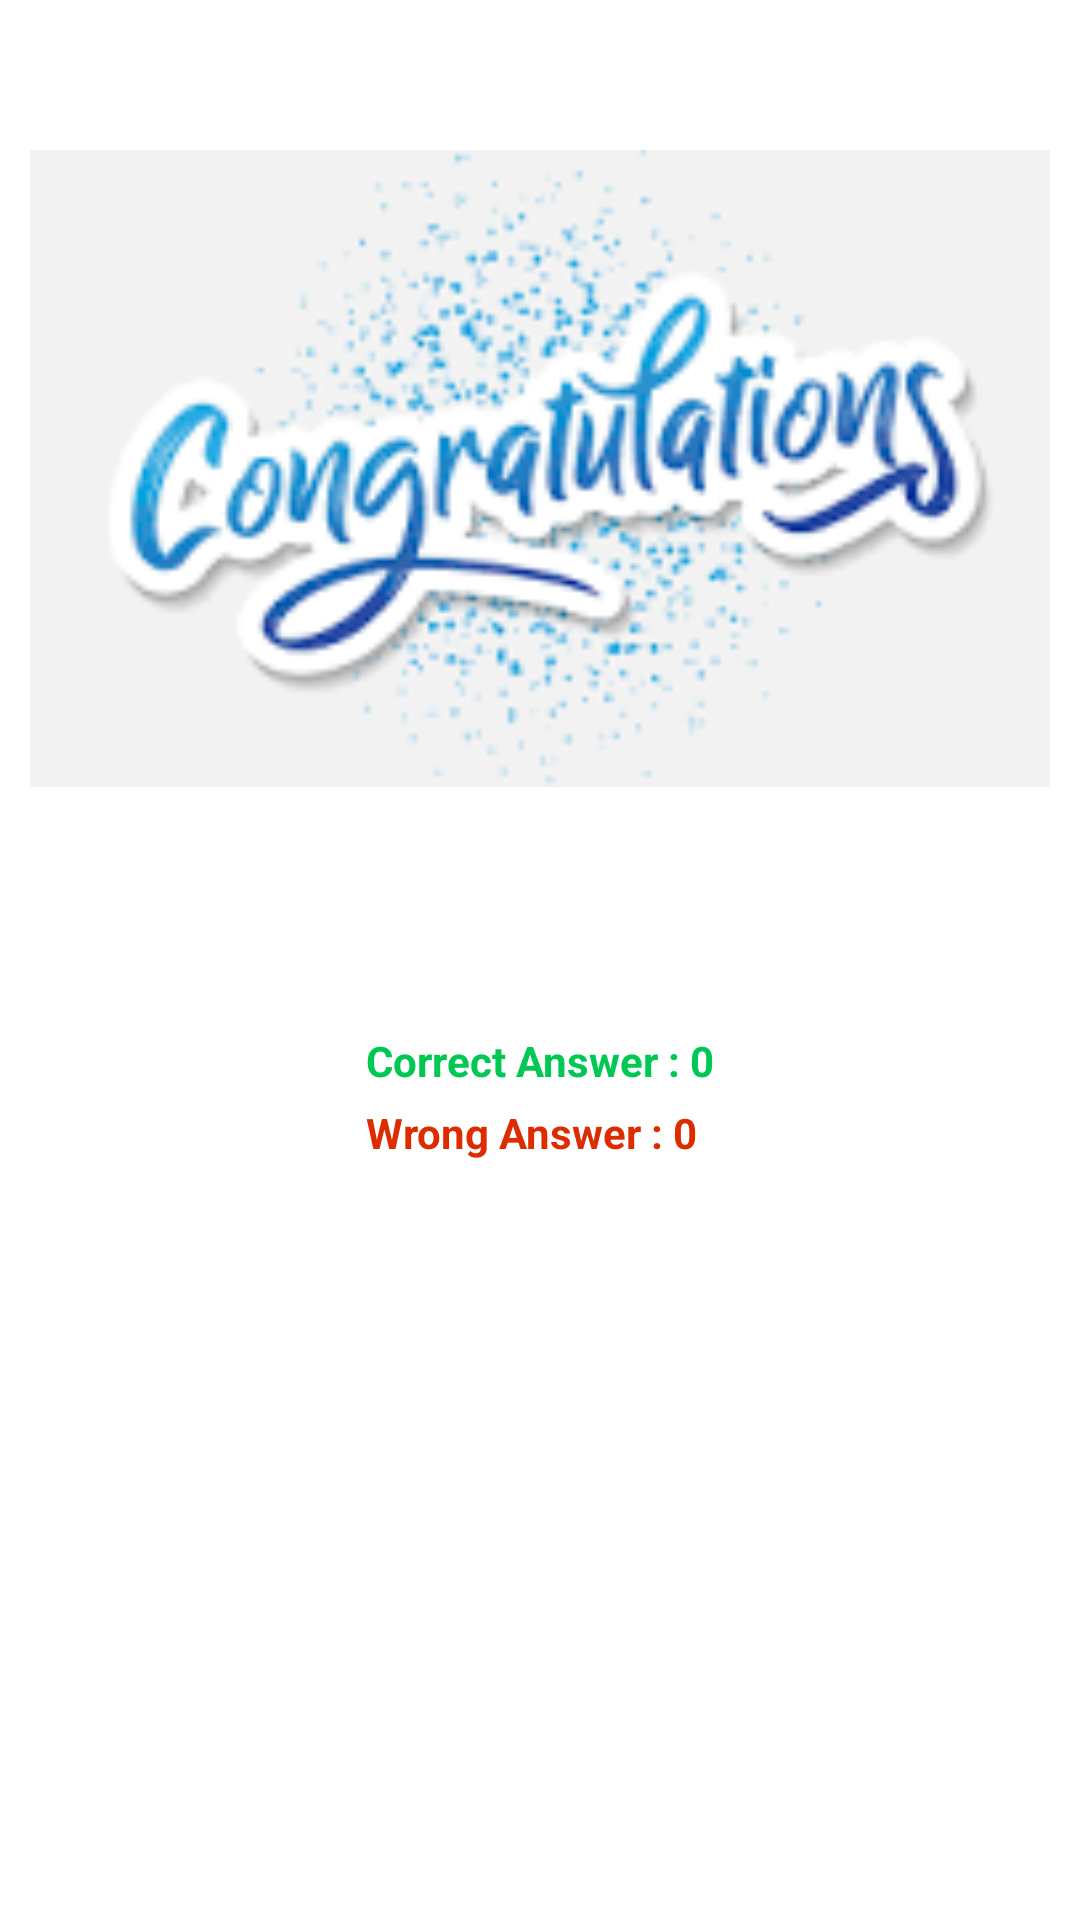

Produce the Android XML layout that renders to this screen, including the resource entries it uses.
<!-- AndroidManifest.xml: application theme Theme.AttainZ -->
<!-- res/layout/activity_quiz_results.xml -->
<?xml version="1.0" encoding="utf-8"?>
<RelativeLayout xmlns:android="http://schemas.android.com/apk/res/android"
    xmlns:app="http://schemas.android.com/apk/res-auto"
    xmlns:tools="http://schemas.android.com/tools"
    android:layout_width="match_parent"
    android:layout_height="match_parent"
    android:background="@drawable/backgrounds"
    tools:context=".QuizResults">

    <ImageView
        android:id="@+id/congratulationsIcon"
        android:layout_width="match_parent"
        android:layout_height="wrap_content"
        android:layout_marginStart="10dp"
        android:layout_marginEnd="10dp"
        android:layout_marginTop="50dp"
        android:adjustViewBounds="true"
        android:src="@drawable/congratulations"/>

    <TextView
        android:id="@+id/successTextView"
        android:layout_width="match_parent"
        android:layout_height="wrap_content"
        android:layout_marginTop="50dp"
        android:gravity="center"
        android:layout_below="@id/congratulationsIcon"
        android:text="You've successfully completed a quiz"
        android:textColor="#FFFFFF"
        android:textStyle="bold"
        android:textSize="16sp"
        />

    <LinearLayout
        android:layout_below="@id/successTextView"
        android:layout_marginTop="10dp"
        android:layout_width="wrap_content"
        android:layout_height="wrap_content"
        android:orientation="vertical"
        android:layout_centerHorizontal="true"
        >

        <TextView
            android:layout_width="wrap_content"
            android:layout_height="wrap_content"
            android:id="@+id/correctAnswers"
            android:text="Correct Answer : 0"
            android:textStyle="bold"
            android:textColor="#00C853"
            />

        <TextView
            android:layout_width="wrap_content"
            android:layout_height="wrap_content"
            android:id="@+id/incorrectAnswers"
            android:layout_marginTop="5dp"
            android:text="Wrong Answer : 0"
            android:textStyle="bold"
            android:textColor="#dd2c00"
            />


    </LinearLayout>

    <androidx.appcompat.widget.AppCompatButton
        android:id="@+id/startNewQuizBtn"
        android:layout_width="match_parent"
        android:layout_height="50dp"
        android:text="Start New Quiz"
        android:textColor="#FFFFFF"
        android:background="@drawable/round_back_green20"
        android:layout_alignParentBottom="true"
        android:layout_margin="20dp"

        />



</RelativeLayout>
<!-- resources referenced by this layout -->
<resources>
  <!-- drawable congratulations: png bitmap (drawable, 7136 bytes) -->
  <style name="Theme.AttainZ" parent="Theme.MaterialComponents.DayNight.NoActionBar">
          
          <item name="colorPrimary">@color/purple_500</item>
          <item name="colorPrimaryVariant">@color/purple_700</item>
          <item name="colorOnPrimary">@color/white</item>
          
          <item name="colorSecondary">@color/teal_200</item>
          <item name="colorSecondaryVariant">@color/teal_700</item>
          <item name="colorOnSecondary">@color/black</item>
          
          <item name="android:statusBarColor" tools:targetApi="l">?attr/colorPrimaryVariant</item>
          
      </style>
  <!-- not gathered from this repository: default colours our renderer supplied (Android Studio template values) -->
  <color name="purple_500">#FF6200EE</color>
  <color name="purple_700">#FF3700B3</color>
  <color name="teal_200">#FF03DAC5</color>
  <color name="teal_700">#FF018786</color>
  <color name="black">#FF000000</color>
  <color name="white">#FFFFFFFF</color>
</resources>
